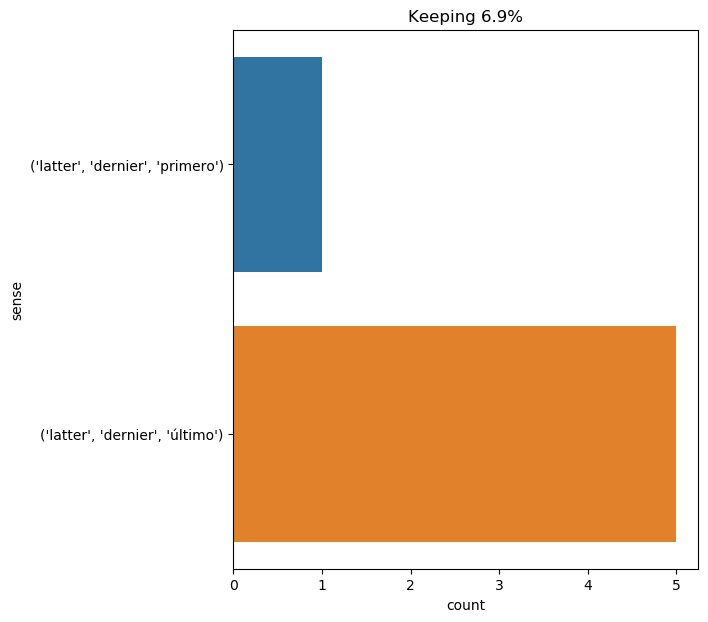

Data behind this chart, as committed beside it:
text, ind, sense, label
the weather was bad during the latter da…, 6, ('latter', 'dernier', 'primero'), 0
" now is my time to make peace with this…, 29, ('latter', 'dernier', 'último'), 1
now then , although the latter hypothesi…, 5, ('latter', 'dernier', 'último'), 1
of the three ways open before us , one h…, 44, ('latter', 'dernier', 'último'), 1
the latter -- a pretty girl of about twe…, 1, ('latter', 'dernier', 'último'), 1
mme . bonacieux came in ; and to remove …, 27, ('latter', 'dernier', 'último'), 1
